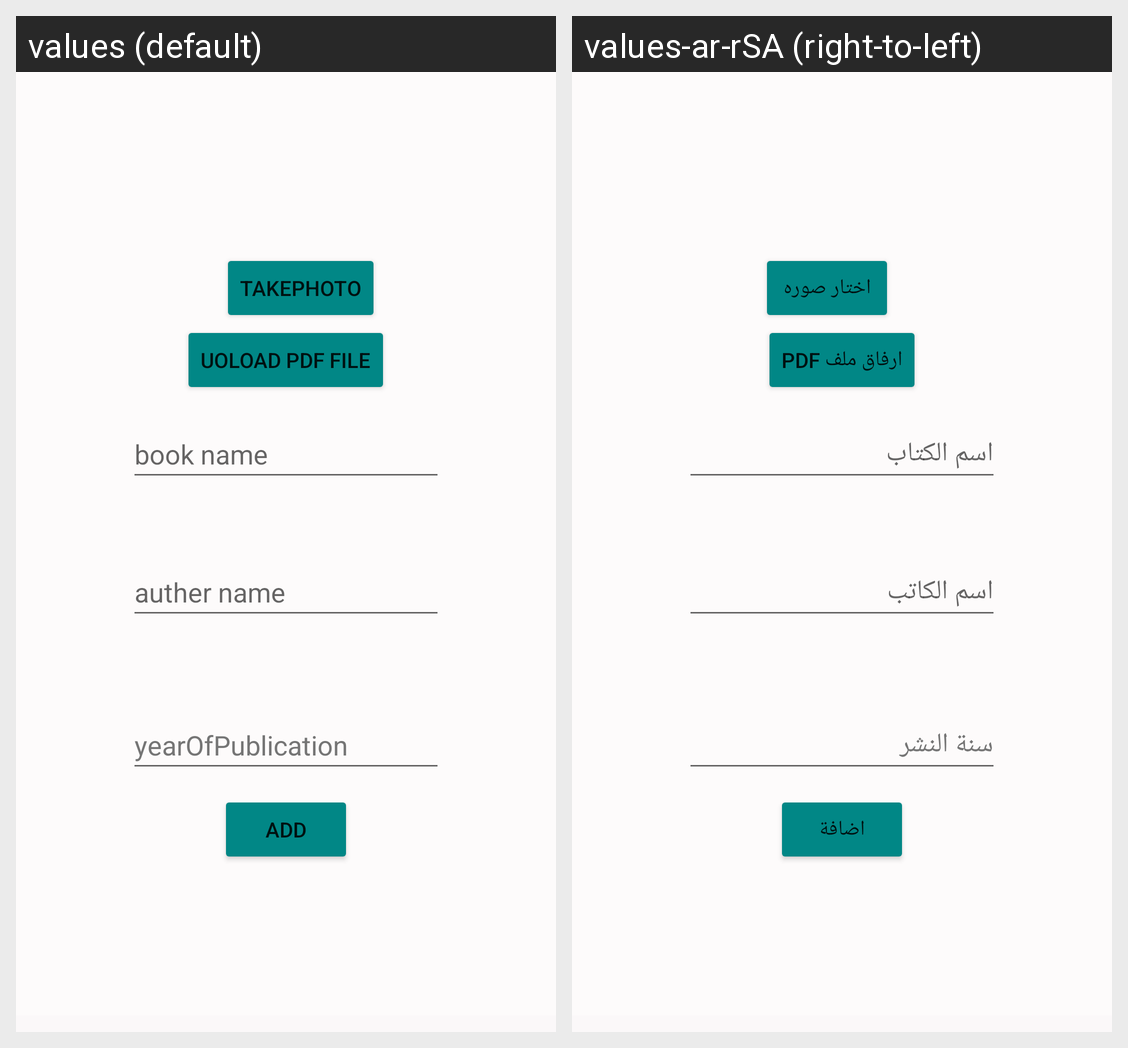

Translations of the strings shown on this Android screen, per locale in the grid:
Android screen res/layout/fragment_books.xml rendered under 2 locales, left to right: values (default), values-ar-rSA (right-to-left). Device: Nexus 5 (rendered at 1080×1920; each locale shown at half size, 540×960, under a caption strip naming it); theme Theme.Books.
Strings drawn on this screen, with the default value and each locale's value (text and hints the layout hard-codes, and strings that could not be matched under every locale, appear in the picture but are not listed):

takephoto
  values: takePhoto
  values-ar-rSA: اختار صوره

uoload_pdf_file
  values: Uoload PDF file
  values-ar-rSA: ارفاق ملف PDF

book_name
  values: book name
  values-ar-rSA: اسم الكتاب

auther_name
  values: auther name
  values-ar-rSA: اسم الكاتب

yearofpublication
  values: yearOfPublication
  values-ar-rSA: سنة النشر

add
  values: add
  values-ar-rSA: اضافة
